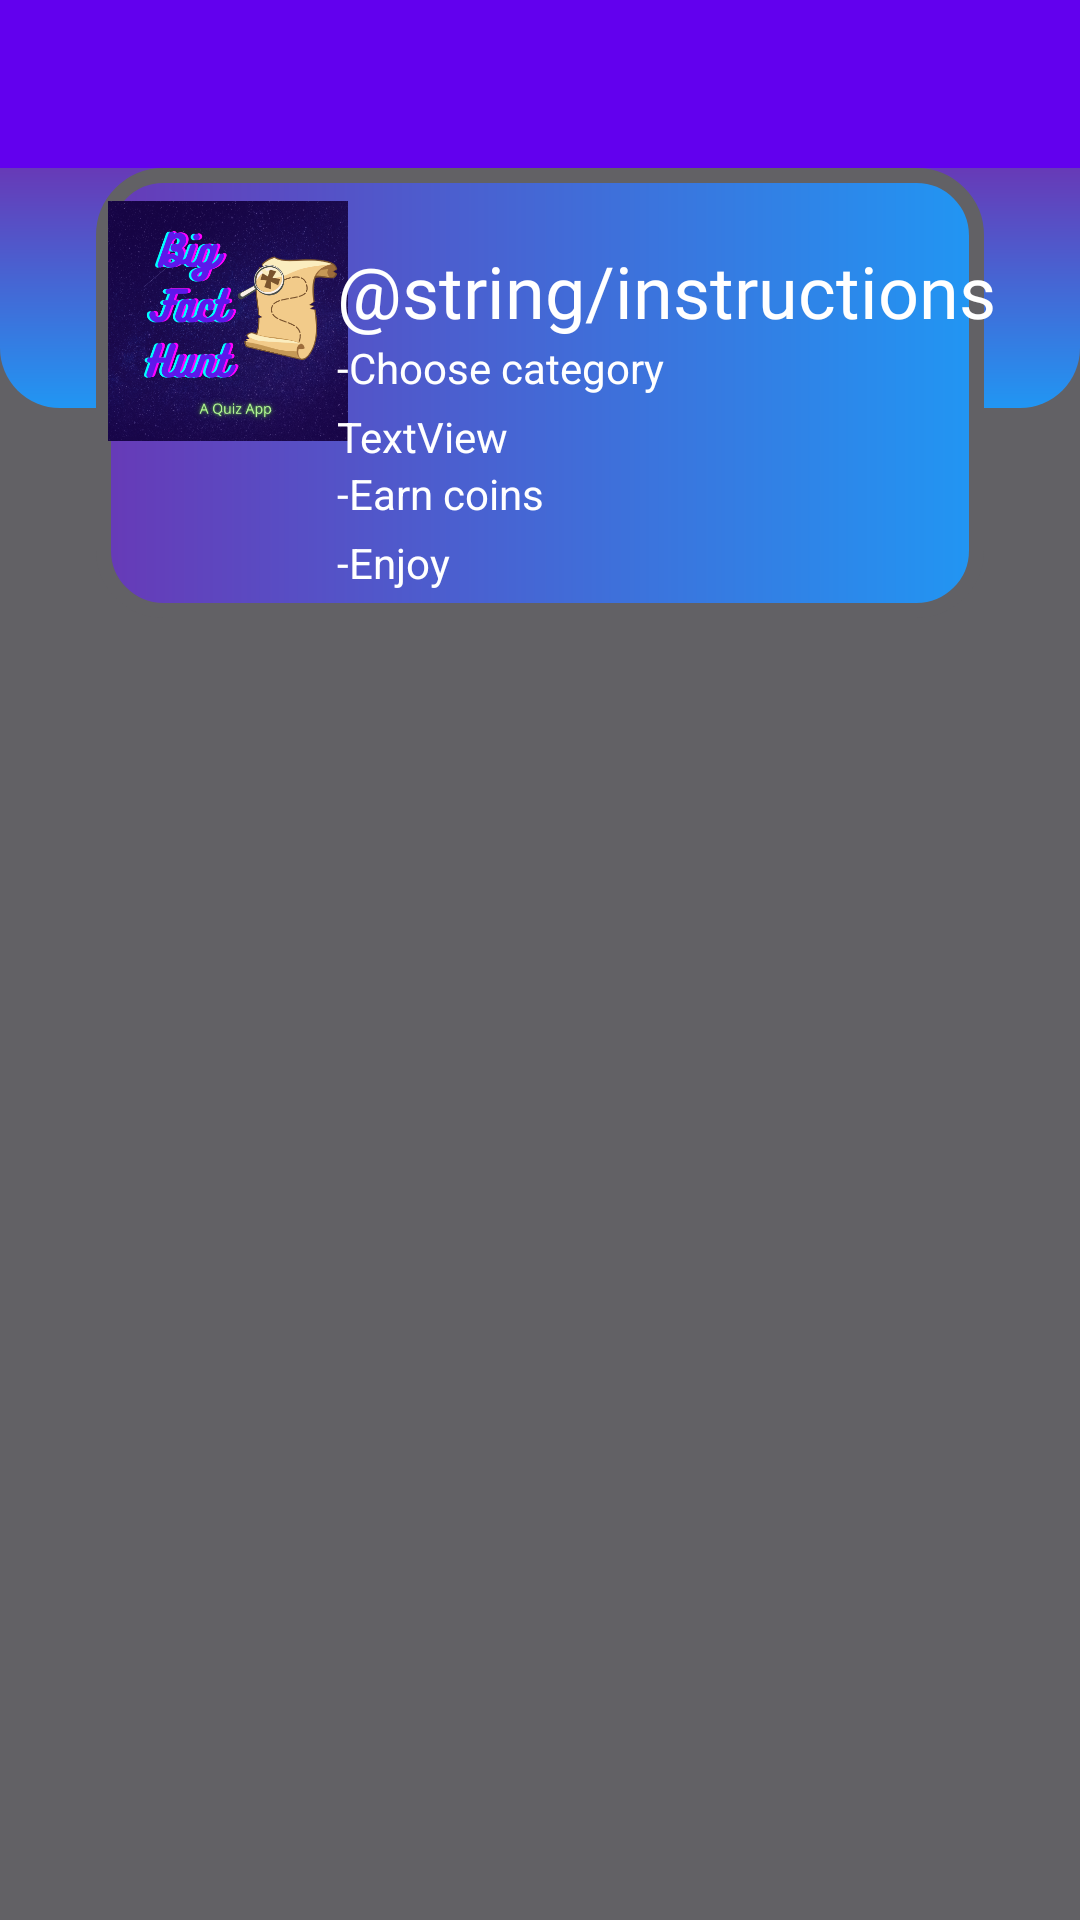

The Android layout XML behind this screen, and the referenced resources:
<!-- AndroidManifest.xml: application theme Theme.QuizUs -->
<!-- res/layout/activity_instructions.xml -->
<?xml version="1.0" encoding="utf-8"?>
<androidx.constraintlayout.widget.ConstraintLayout xmlns:android="http://schemas.android.com/apk/res/android"
    xmlns:app="http://schemas.android.com/apk/res-auto"
    xmlns:tools="http://schemas.android.com/tools"
    android:layout_width="match_parent"
    android:layout_height="match_parent"
    android:background="@color/light_gray"
    tools:context=".Instructions">

    <androidx.appcompat.widget.Toolbar
        android:id="@+id/toolbar"
        android:layout_width="match_parent"
        android:layout_height="wrap_content"
        android:background="?attr/colorPrimary"
        android:minHeight="?attr/actionBarSize"
        android:theme="?attr/actionBarTheme"
        app:layout_constraintEnd_toEndOf="parent"
        app:layout_constraintStart_toStartOf="parent"
        app:layout_constraintTop_toTopOf="parent" />

    <View
        android:id="@+id/view2"
        android:layout_width="wrap_content"
        android:layout_height="80dp"
        android:background="@drawable/background_bottom"
        app:layout_constraintStart_toStartOf="parent"
        app:layout_constraintTop_toBottomOf="@+id/toolbar" />

    <View
        android:id="@+id/view3"
        android:layout_width="0dp"
        android:layout_height="150dp"
        android:layout_marginStart="32dp"
        android:layout_marginLeft="32dp"
        android:layout_marginEnd="32dp"
        android:layout_marginRight="32dp"
        android:background="@drawable/rounded_box"
        app:layout_constraintBottom_toBottomOf="parent"
        app:layout_constraintEnd_toEndOf="parent"
        app:layout_constraintHorizontal_bias="0.0"
        app:layout_constraintStart_toStartOf="parent"
        app:layout_constraintTop_toBottomOf="@+id/toolbar"
        app:layout_constraintVertical_bias="0.0" />

    <ImageView
        android:id="@+id/imageView3"
        android:layout_width="80dp"
        android:layout_height="80dp"
        android:layout_marginStart="4dp"
        android:layout_marginLeft="4dp"
        android:contentDescription="TODO"
        app:layout_constraintBottom_toBottomOf="@+id/view3"
        app:layout_constraintStart_toStartOf="@+id/view3"
        app:layout_constraintTop_toBottomOf="@+id/toolbar"
        app:layout_constraintVertical_bias="0.157"
        app:srcCompat="@drawable/bigfacthunt" />

    <TextView
        android:id="@+id/textView2"
        android:layout_width="wrap_content"
        android:layout_height="wrap_content"
        android:fontFamily="@font/aclonica"
        android:text="@string/instructions"
        android:textColor="@color/white"
        android:textSize="24"
        app:layout_constraintBottom_toBottomOf="@+id/view3"
        app:layout_constraintEnd_toEndOf="@+id/view3"
        app:layout_constraintHorizontal_bias="0.504"
        app:layout_constraintStart_toEndOf="@+id/imageView3"
        app:layout_constraintTop_toBottomOf="@+id/toolbar"
        app:layout_constraintVertical_bias="0.211" />

    <TextView
        android:id="@+id/textView3"
        android:layout_width="wrap_content"
        android:layout_height="wrap_content"
        android:text="-Choose category"
        android:textColor="@color/white"
        app:layout_constraintStart_toStartOf="@+id/textView2"
        app:layout_constraintTop_toBottomOf="@+id/textView2" />

    <TextView
        android:id="@+id/textView4"
        android:layout_width="wrap_content"
        android:layout_height="wrap_content"
        android:layout_marginTop="4dp"
        android:text="TextView"
        android:textColor="@color/white"
        app:layout_constraintStart_toStartOf="@+id/textView3"
        app:layout_constraintTop_toBottomOf="@+id/textView3"
        tools:text="-Play quiz" />

    <TextView
        android:id="@+id/textView5"
        android:layout_width="wrap_content"
        android:layout_height="wrap_content"
        android:text="-Earn coins"
        android:textColor="@color/white"
        app:layout_constraintStart_toStartOf="@+id/textView4"
        app:layout_constraintTop_toBottomOf="@+id/textView4" />

    <TextView
        android:id="@+id/textView6"
        android:layout_width="wrap_content"
        android:layout_height="wrap_content"
        android:layout_marginTop="4dp"
        android:text="-Enjoy"
        android:textColor="@color/white"
        app:layout_constraintStart_toStartOf="@+id/textView5"
        app:layout_constraintTop_toBottomOf="@+id/textView5" />
</androidx.constraintlayout.widget.ConstraintLayout>
<!-- resources referenced by this layout -->
<resources>
  <color name="light_gray">#FF626165</color>
  <color name="white">#FFFFFFFF</color>
  <!-- drawable background_bottom (drawable) -->
  <?xml version="1.0" encoding="utf-8"?>
  <shape xmlns:android="http://schemas.android.com/apk/res/android">
  <gradient android:startColor="@color/purple" android:endColor="@color/blue"
      android:angle="270"/>
      <corners android:bottomLeftRadius="20dp" android:bottomRightRadius="20dp"/>
  </shape>
  <!-- drawable bigfacthunt: png bitmap (drawable, 380343 bytes) -->
  <!-- drawable rounded_box (drawable) -->
  <?xml version="1.0" encoding="utf-8"?>
  <shape xmlns:android="http://schemas.android.com/apk/res/android">
      <gradient android:startColor="@color/purple" android:endColor="@color/blue"/>
      <corners android:radius="20dp"/>
      <stroke android:color="@color/light_gray" android:width="5dp"/>
  </shape>
  <style name="Theme.QuizUs" parent="Theme.MaterialComponents.DayNight.NoActionBar">
          
          <item name="colorPrimary">@color/purple_500</item>
          <item name="colorPrimaryVariant">@color/purple_700</item>
          <item name="colorOnPrimary">@color/white</item>
          
          <item name="colorSecondary">@color/teal_200</item>
          <item name="colorSecondaryVariant">@color/teal_700</item>
          <item name="colorOnSecondary">@color/black</item>
          
          <item name="android:statusBarColor" tools:targetApi="l">?attr/colorPrimaryVariant</item>
          
      </style>
  <color name="purple">#673AB7</color>
  <color name="blue">#2196F3</color>
  <color name="purple_500">#FF6200EE</color>
  <color name="purple_700">#FF3700B3</color>
  <color name="teal_200">#FF03DAC5</color>
  <color name="teal_700">#FF018786</color>
  <color name="black">#FF000000</color>
</resources>
